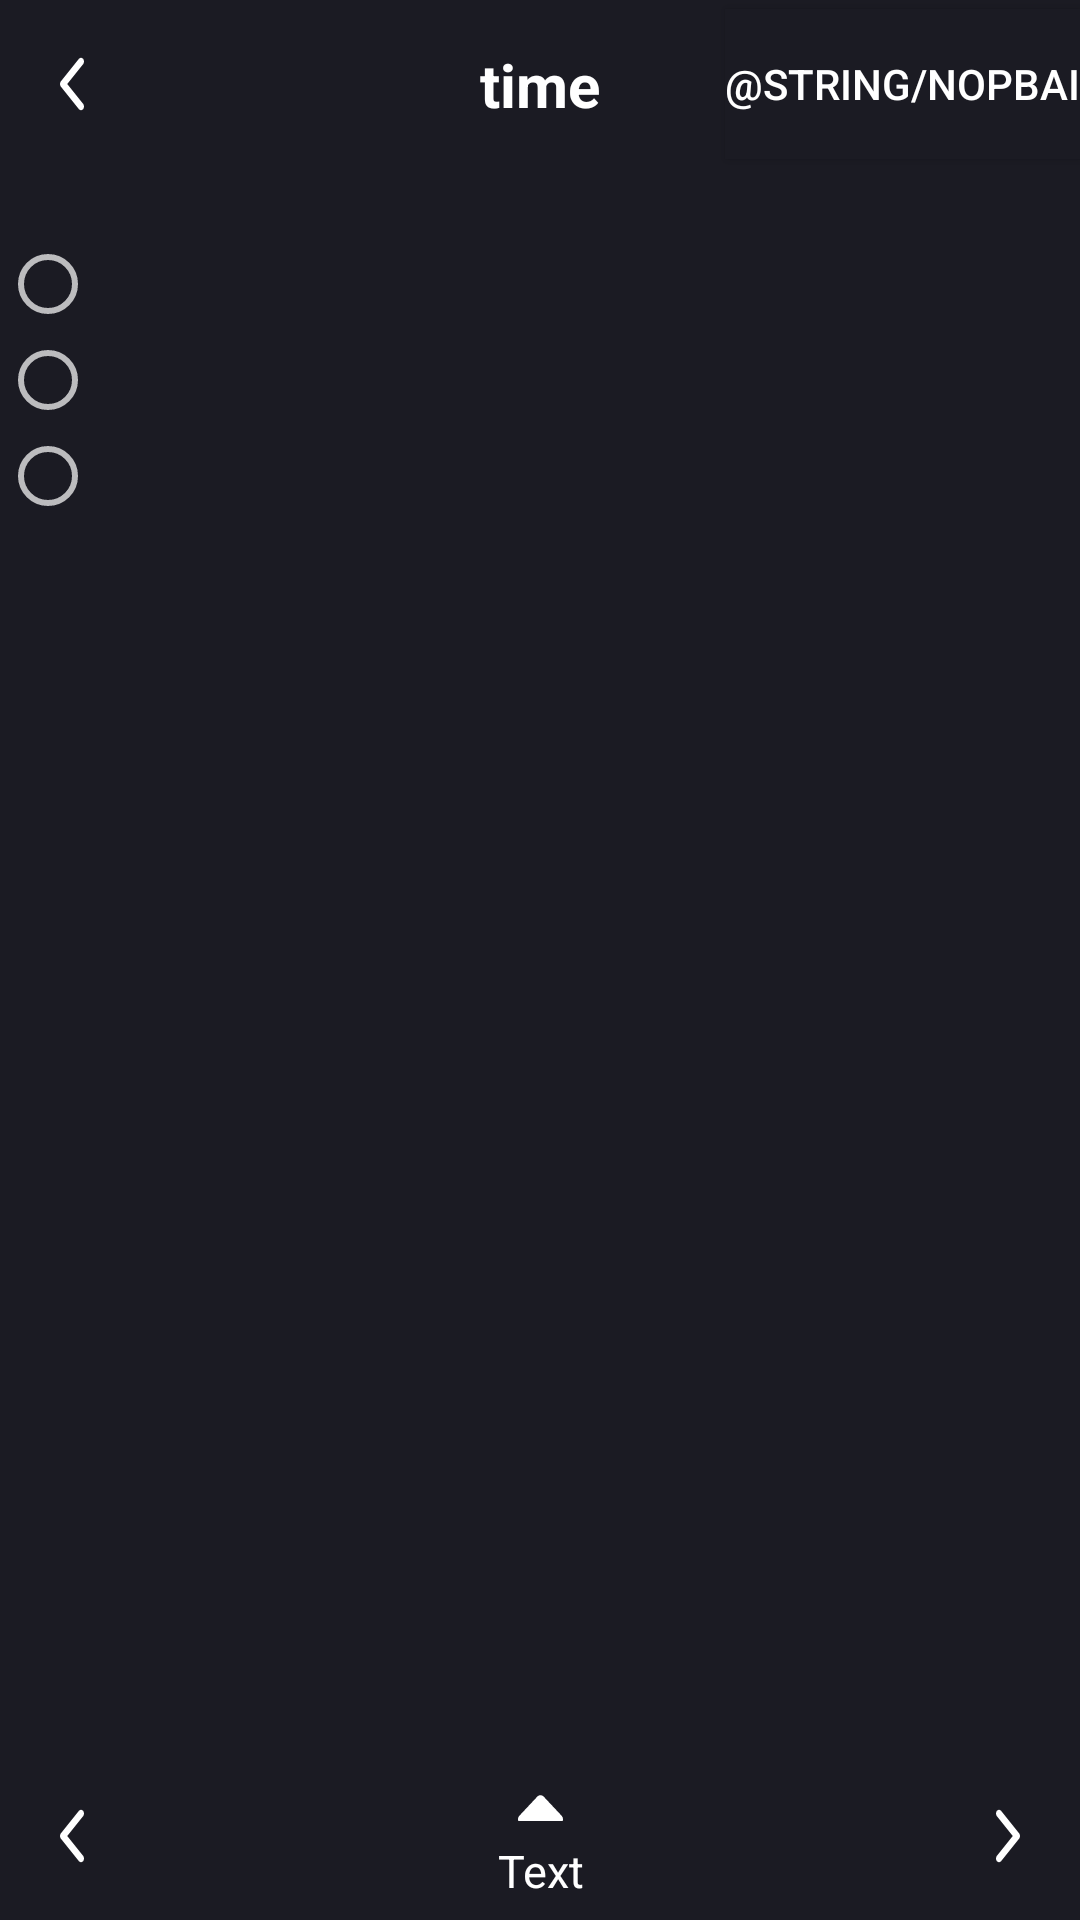

Produce the Android XML layout that renders to this screen, including the resource entries it uses.
<!-- AndroidManifest.xml: application theme Theme.AppCompat.NoActionBar -->
<!-- res/layout/activity_exam.xml -->
<?xml version="1.0" encoding="utf-8"?>
<RelativeLayout xmlns:android="http://schemas.android.com/apk/res/android"
    xmlns:app="http://schemas.android.com/apk/res-auto"
    android:layout_width="match_parent"
    android:layout_height="match_parent"
    android:background="@color/background">

    <include
        android:id="@+id/toolbar_exam"
        layout="@layout/appbar_exam"
        />

    <TextView
        android:id="@+id/question"
        android:layout_width="match_parent"
        android:layout_height="wrap_content"
        style="@style/Text_Ques_Ans"
        android:layout_below="@+id/toolbar_exam"
        />

    <ImageView
        android:id="@+id/image"
        android:layout_width="120dp"
        android:layout_height="wrap_content"
        android:layout_below="@+id/question"
        android:contentDescription="@string/image"
        android:scaleType="fitCenter"
        android:layout_centerInParent="true"/>


    <RadioGroup
        android:id="@+id/groupAnswer"
        android:layout_width="match_parent"
        android:layout_height="wrap_content"
        android:layout_below="@+id/image">

        <RadioButton
            android:id="@+id/answerA"
            android:paddingTop="5dp"
            android:layout_width="match_parent"
            android:layout_height="wrap_content"
            style="@style/Text_Ques_Ans"
            />

        <RadioButton
            android:id="@+id/answerB"
            android:paddingTop="5dp"
            android:layout_width="match_parent"
            android:layout_height="wrap_content"
            app:layout_constraintTop_toBottomOf="@+id/answerA"
            style="@style/Text_Ques_Ans"
            />

        <RadioButton
            android:id="@+id/answerC"
            android:paddingTop="5dp"
            android:layout_width="match_parent"
            android:layout_height="wrap_content"
            app:layout_constraintTop_toBottomOf="@+id/answerB"
            style="@style/Text_Ques_Ans"
            />

        <RadioButton
            android:id="@+id/answerD"
            android:paddingTop="5dp"
            android:layout_width="match_parent"
            android:layout_height="wrap_content"
            app:layout_constraintTop_toBottomOf="@+id/answerC"
            style="@style/Text_Ques_Ans"
            android:visibility="gone"
            />
    </RadioGroup>

    <include
        android:id="@+id/toolbar_exam_bottom"
        layout="@layout/appbar_first_item"
        android:layout_width="match_parent"
        android:layout_height="wrap_content"
        android:layout_above="@+id/recycler_view_number_question"
        />

    <androidx.recyclerview.widget.RecyclerView
        android:id="@+id/recycler_view_number_question"
        android:layout_width="match_parent"
        android:layout_height="0dp"
        android:background="@color/background"
        android:layout_alignParentBottom="true"/>

</RelativeLayout>
<!-- res/layout/appbar_exam.xml (included above) -->
<?xml version="1.0" encoding="utf-8"?>
<androidx.appcompat.widget.Toolbar
    xmlns:android="http://schemas.android.com/apk/res/android"
    xmlns:app="http://schemas.android.com/apk/res-auto"
    android:layout_width="match_parent"
    android:layout_height="?android:attr/actionBarSize"
    android:background="@color/background"
    android:id="@+id/toolbarexam"
    android:theme="@style/ThemeOverlay.AppCompat.Dark"
    app:contentInsetStart="0dp">

    <androidx.constraintlayout.widget.ConstraintLayout
        android:layout_width="match_parent"
        android:layout_height="match_parent">

        <ImageButton
            android:id="@+id/btn_back_exam"
            android:layout_width="50dp"
            android:layout_height="50dp"
            android:contentDescription="@string/back"
            android:src="@drawable/chevron_left"
            android:background="@drawable/ripple_imgbtn"
            app:layout_constraintTop_toTopOf="parent"
            app:layout_constraintBottom_toBottomOf="parent"
            app:layout_constraintStart_toStartOf="parent"/>

        <TextView
            android:id="@+id/toolbar_time"
            android:layout_width="wrap_content"
            android:layout_height="wrap_content"
            android:text="time"
            android:textSize="20sp"
            android:textStyle="bold"
            android:textColor="@color/white"
            app:layout_constraintStart_toStartOf="parent"
            app:layout_constraintEnd_toEndOf="parent"
            app:layout_constraintTop_toTopOf="parent"
            app:layout_constraintBottom_toBottomOf="parent"/>

        <Button
            android:id="@+id/btn_submit"
            android:layout_width="wrap_content"
            android:layout_height="50dp"
            android:text="@string/nopbai"
            android:textColor="@color/btn_pressed"
            android:background="@color/background"
            app:layout_constraintTop_toTopOf="parent"
            app:layout_constraintBottom_toBottomOf="parent"
            app:layout_constraintEnd_toEndOf="parent"/>
    </androidx.constraintlayout.widget.ConstraintLayout>

</androidx.appcompat.widget.Toolbar>
<!-- res/layout/appbar_first_item.xml (included above) -->
<?xml version="1.0" encoding="utf-8"?>
<androidx.appcompat.widget.Toolbar
    xmlns:android="http://schemas.android.com/apk/res/android"
    xmlns:app="http://schemas.android.com/apk/res-auto"
    xmlns:tools="http://schemas.android.com/tools"
    android:layout_width="match_parent"
    android:layout_height="wrap_content"
    android:background="@color/btn_pressed"
    android:id="@+id/toolbarfirstitem"
    app:contentInsetStart="0dp"
    android:theme="@style/ThemeOverlay.AppCompat.Dark">

    <androidx.constraintlayout.widget.ConstraintLayout
        android:layout_width="match_parent"
        android:layout_height="wrap_content">

        <ImageButton
            android:id="@+id/btn_chervon_left_first"
            android:layout_width="50dp"
            android:layout_height="50dp"
            android:contentDescription="@string/back"
            android:src="@drawable/chevron_left"
            android:background="@drawable/ripple_imgbtn"
            app:layout_constraintTop_toTopOf="parent"
            app:layout_constraintBottom_toBottomOf="parent"
            app:layout_constraintStart_toStartOf="parent"/>

        <androidx.constraintlayout.widget.ConstraintLayout
            android:clickable="true"
            android:focusable="true"
            android:id="@+id/btn_move_toolbar"
            android:layout_width="47mm"
            android:layout_height="50dp"
            app:layout_constraintBottom_toBottomOf="parent"
            app:layout_constraintTop_toTopOf="parent"
            app:layout_constraintEnd_toStartOf="@+id/btn_chervon_right_first"
            app:layout_constraintStart_toEndOf="@+id/btn_chervon_left_first">

            <TextView
                android:id="@+id/icon_test"
                android:layout_width="18dp"
                android:layout_height="18dp"
                app:drawableTopCompat="@drawable/caret_up"
                android:layout_marginTop="5dp"
                app:layout_constraintEnd_toEndOf="parent"
                app:layout_constraintStart_toStartOf="parent"
                app:layout_constraintTop_toTopOf="parent" />

            <TextView
                android:id="@+id/socauhoi"
                android:layout_width="wrap_content"
                android:layout_height="wrap_content"
                android:text="@string/text"
                android:textColor="@color/white"
                android:textSize="15sp"
                app:layout_constraintBottom_toBottomOf="parent"
                app:layout_constraintEnd_toEndOf="parent"
                app:layout_constraintStart_toStartOf="parent"
                app:layout_constraintTop_toBottomOf="@+id/icon_test" />

        </androidx.constraintlayout.widget.ConstraintLayout>

        <ImageButton
            android:id="@+id/btn_chervon_right_first"
            android:layout_width="50dp"
            android:layout_height="50dp"
            android:contentDescription="@string/back"
            android:src="@drawable/chevron_right"
            android:background="@drawable/ripple_imgbtn"
            app:layout_constraintTop_toTopOf="parent"
            app:layout_constraintBottom_toBottomOf="parent"
            app:layout_constraintEnd_toEndOf="parent"/>

    </androidx.constraintlayout.widget.ConstraintLayout>
</androidx.appcompat.widget.Toolbar>
<!-- resources referenced by this layout -->
<resources>
  <color name="background">#1b1b23</color>
  <color name="white">#FFFFFFFF</color>
  <!-- drawable caret_up (drawable) -->
  <vector xmlns:android="http://schemas.android.com/apk/res/android"
      android:width="15dp"
      android:height="15dp"
      android:viewportWidth="320"
      android:viewportHeight="300">
    <path
        android:pathData="M182.6,137.4c-12.5,-12.5 -32.8,-12.5 -45.3,0l-128,128c-9.2,9.2 -11.9,22.9 -6.9,34.9s16.6,19.8 29.6,19.8l256,0c12.9,0 24.6,-7.8 29.6,-19.8s2.2,-25.7 -6.9,-34.9l-128,-128z"
        android:fillColor="#ffffff"/>
  </vector>
  <!-- drawable chevron_left (drawable) -->
  <vector xmlns:android="http://schemas.android.com/apk/res/android"
      android:width="10dp"
      android:height="20dp"
      android:viewportWidth="320"
      android:viewportHeight="512">
    <path
        android:pathData="M9.4,233.4c-12.5,12.5 -12.5,32.8 0,45.3l192,192c12.5,12.5 32.8,12.5 45.3,0s12.5,-32.8 0,-45.3L77.3,256 246.6,86.6c12.5,-12.5 12.5,-32.8 0,-45.3s-32.8,-12.5 -45.3,0l-192,192z"
        android:fillColor="#ffffff"/>
  </vector>
  <!-- drawable chevron_right (drawable) -->
  <vector xmlns:android="http://schemas.android.com/apk/res/android"
      android:width="10dp"
      android:height="20dp"
      android:viewportWidth="320"
      android:viewportHeight="512">
    <path
        android:pathData="M310.6,233.4c12.5,12.5 12.5,32.8 0,45.3l-192,192c-12.5,12.5 -32.8,12.5 -45.3,0s-12.5,-32.8 0,-45.3L242.7,256 73.4,86.6c-12.5,-12.5 -12.5,-32.8 0,-45.3s32.8,-12.5 45.3,0l192,192z"
        android:fillColor="#ffffff"/>
  </vector>
  <!-- drawable ripple_imgbtn (drawable) -->
  <?xml version="1.0" encoding="utf-8"?>
  <ripple xmlns:android="http://schemas.android.com/apk/res/android" android:color="@color/click">
  
  </ripple>
  <string name="back">Back</string>
  <string name="image">Image</string>
  <string name="text">Text</string>
  <style name="Text_Ques_Ans">
          <item name="android:textSize">17sp</item>
          <item name="android:textColor">@color/white</item>
          <item name="android:textStyle">bold</item>
          <item name="android:paddingLeft">10dp</item>
      </style>
  <color name="click">#3C3C49</color>
</resources>
